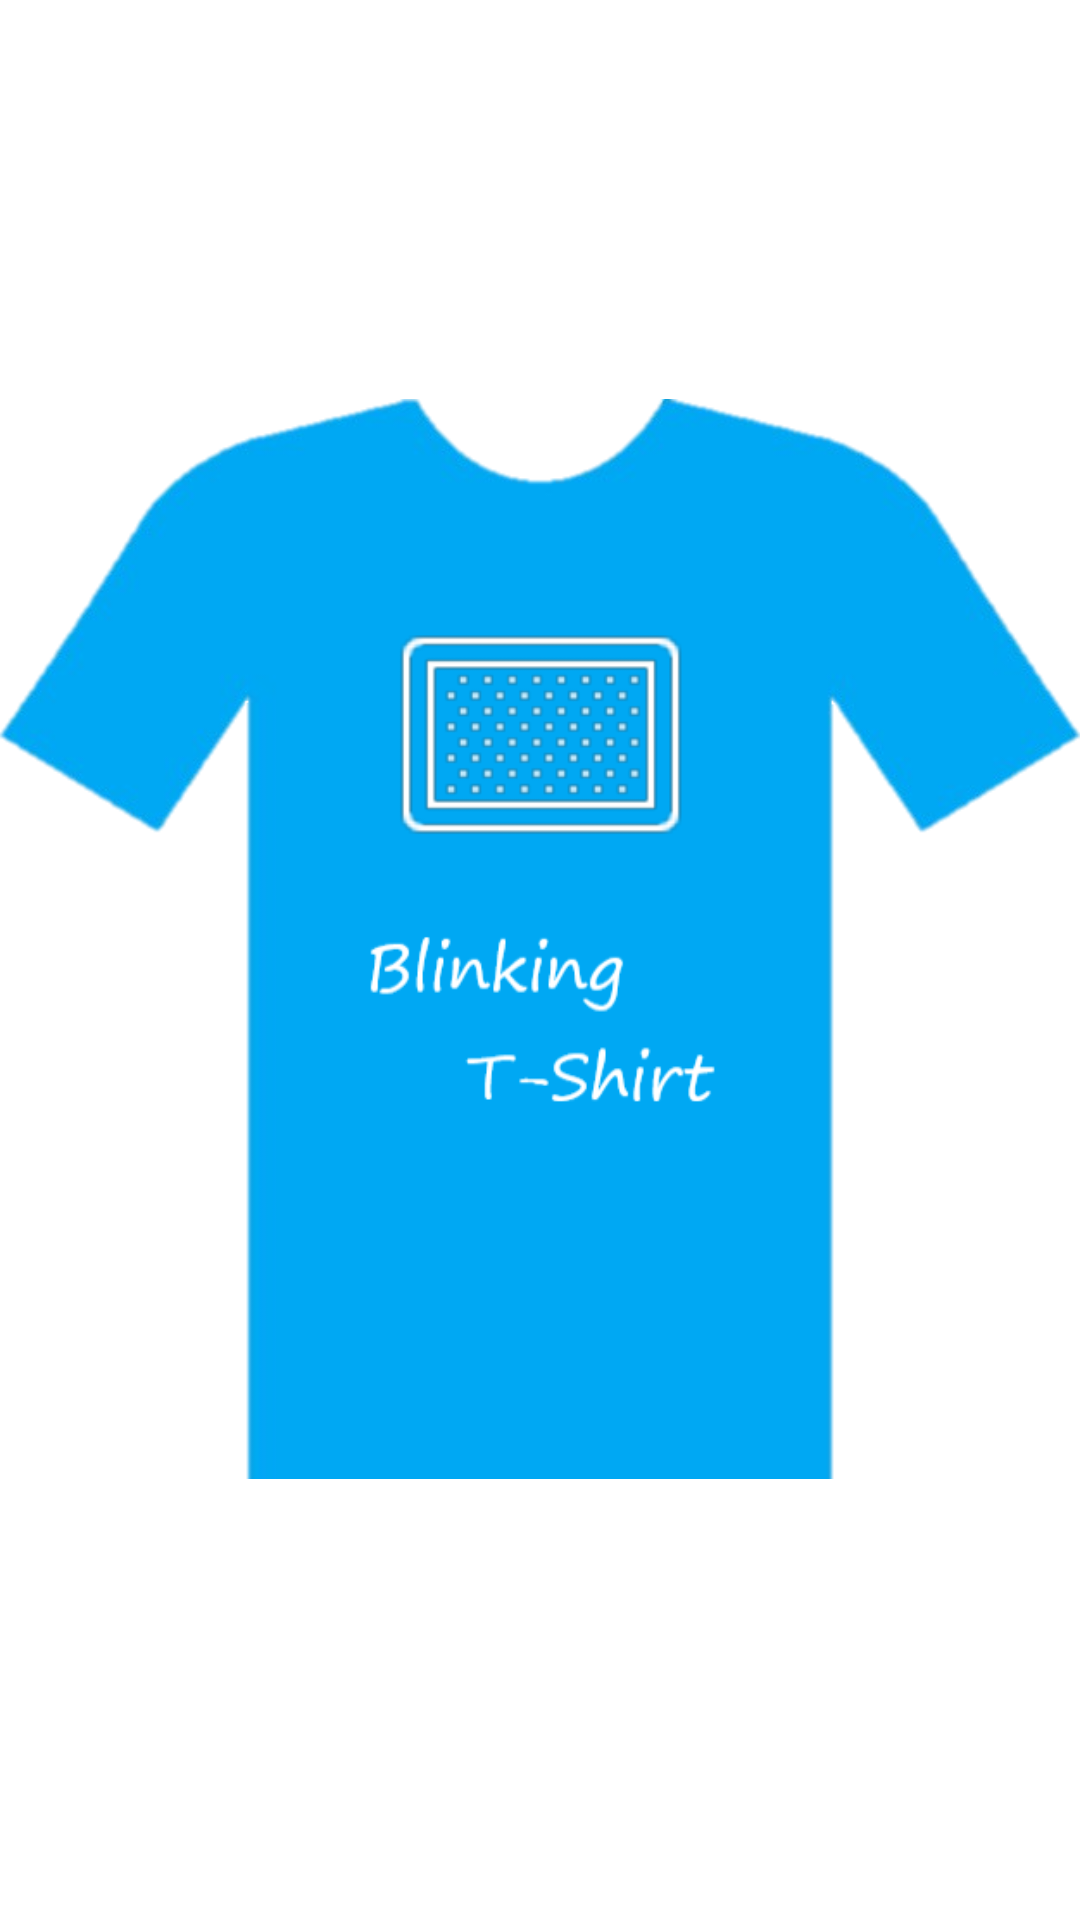

The Android layout XML behind this screen, and the referenced resources:
<!-- AndroidManifest.xml: application theme AppTheme -->
<!-- res/layout/activity_splash_screen.xml -->
<?xml version="1.0" encoding="utf-8"?>
<RelativeLayout xmlns:android="http://schemas.android.com/apk/res/android"
    xmlns:app="http://schemas.android.com/apk/res-auto"
    xmlns:tools="http://schemas.android.com/tools"
    android:layout_width="match_parent"
    android:layout_height="match_parent"
    android:background="#FFF"
    tools:context="com.example.nivitt.blinkingt.SplashScreen">


    <ImageView
        android:id="@+id/imageView"
        android:layout_width="wrap_content"
        android:layout_height="wrap_content"
        android:layout_alignParentStart="true"
        android:layout_alignParentTop="true"
        app:srcCompat="@drawable/sscreen" />
</RelativeLayout>
<!-- resources referenced by this layout -->
<resources>
  <!-- drawable sscreen: png bitmap (drawable, 62984 bytes) -->
  <style name="AppTheme" parent="Theme.AppCompat.DayNight.NoActionBar">
          
          <item name="colorPrimary">@color/colorPrimary</item>
          <item name="colorPrimaryDark">@color/colorPrimaryDark</item>
          <item name="colorAccent">@color/colorAccent</item>
      </style>
  <color name="colorPrimary">#3F51B5</color>
  <color name="colorPrimaryDark">#01579b</color>
  <color name="colorAccent">#00c853</color>
</resources>
